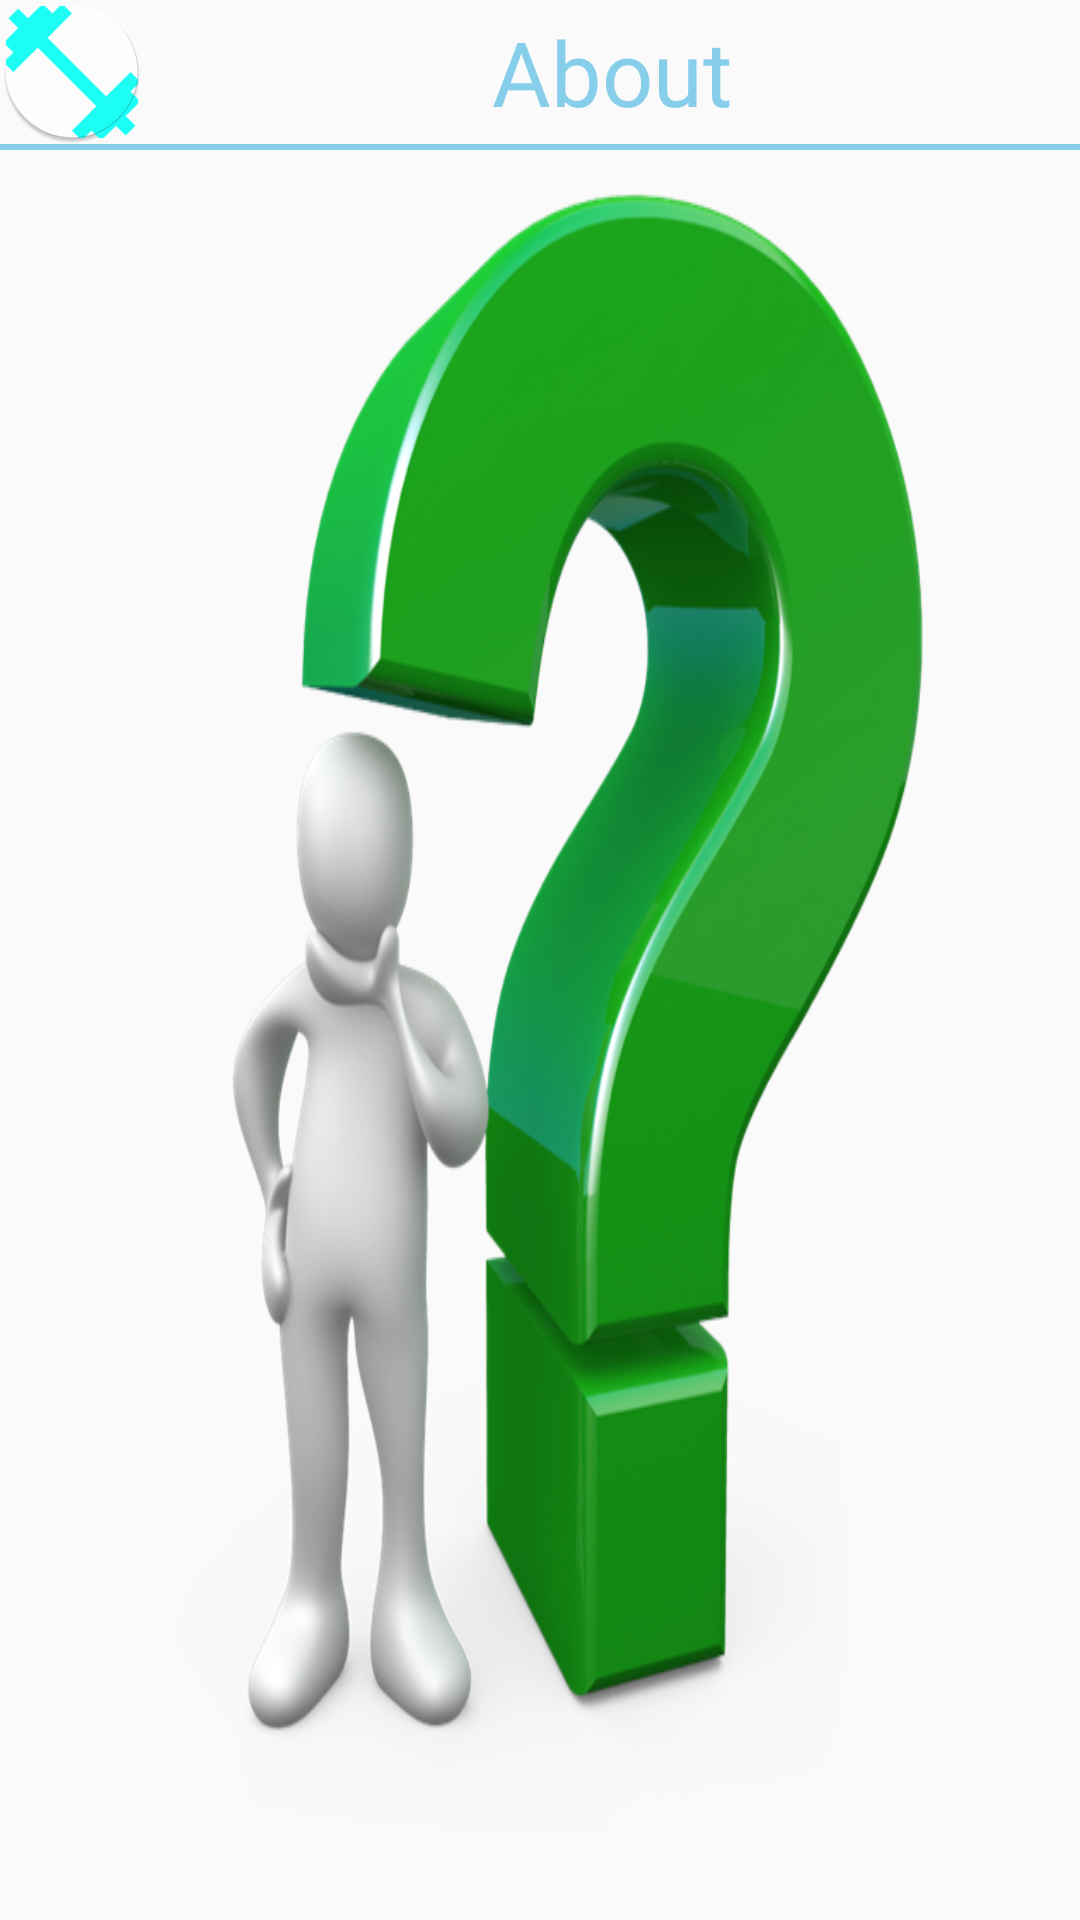

Layout XML and referenced resources for this Android screen:
<!-- AndroidManifest.xml: activity theme AppTheme.CustomThemeForPopUp -->
<!-- res/layout/activity_about.xml -->
<?xml version="1.0" encoding="utf-8"?>
<LinearLayout xmlns:android="http://schemas.android.com/apk/res/android"
    android:layout_width="match_parent"
    android:layout_height="match_parent"
    android:background="@drawable/about_background"
    android:orientation="vertical">

    <TextView
        android:text="About"
        android:layout_width="match_parent"
        android:layout_height="wrap_content"
        android:id="@+id/textViewAboutLayout"
        android:textColor="#87ceeb"
        android:gravity="center"
        android:textSize="30sp"
        android:drawableLeft="@mipmap/ic_launcher"
        />

    <View
        android:layout_width="fill_parent"
        android:layout_height="2dp"
        android:layout_below="@+id/textViewAboutLayout"
        android:id="@+id/lineDivider"
        android:background="#87ceeb"/>

    <ScrollView
        android:layout_width="fill_parent"
        android:layout_height="fill_parent" >

        <LinearLayout
            android:layout_width="fill_parent"
            android:layout_height="fill_parent"
            android:orientation="vertical">

            <TextView
                android:id="@+id/txtParagraph"
                android:textColor="@color/colorPrimaryDark"
                android:layout_below="@+id/lineDivider"
                android:layout_width="match_parent"
                android:layout_height="wrap_content"
                android:gravity="center"
                android:textSize="15sp"/>

        </LinearLayout>

    </ScrollView>

</LinearLayout>
<!-- resources referenced by this layout -->
<resources>
  <color name="colorPrimaryDark">#303F9F</color>
  <!-- drawable about_background: png bitmap (drawable, 332476 bytes) -->
  <!-- mipmap ic_launcher: png bitmap (mipmap-hdpi, 2859 bytes) -->
  <style name="AppTheme.CustomThemeForPopUp">
          <item name="android:windowIsTranslucent">true</item>
          <item name="android:windowCloseOnTouchOutside">true</item>
      </style>
</resources>
